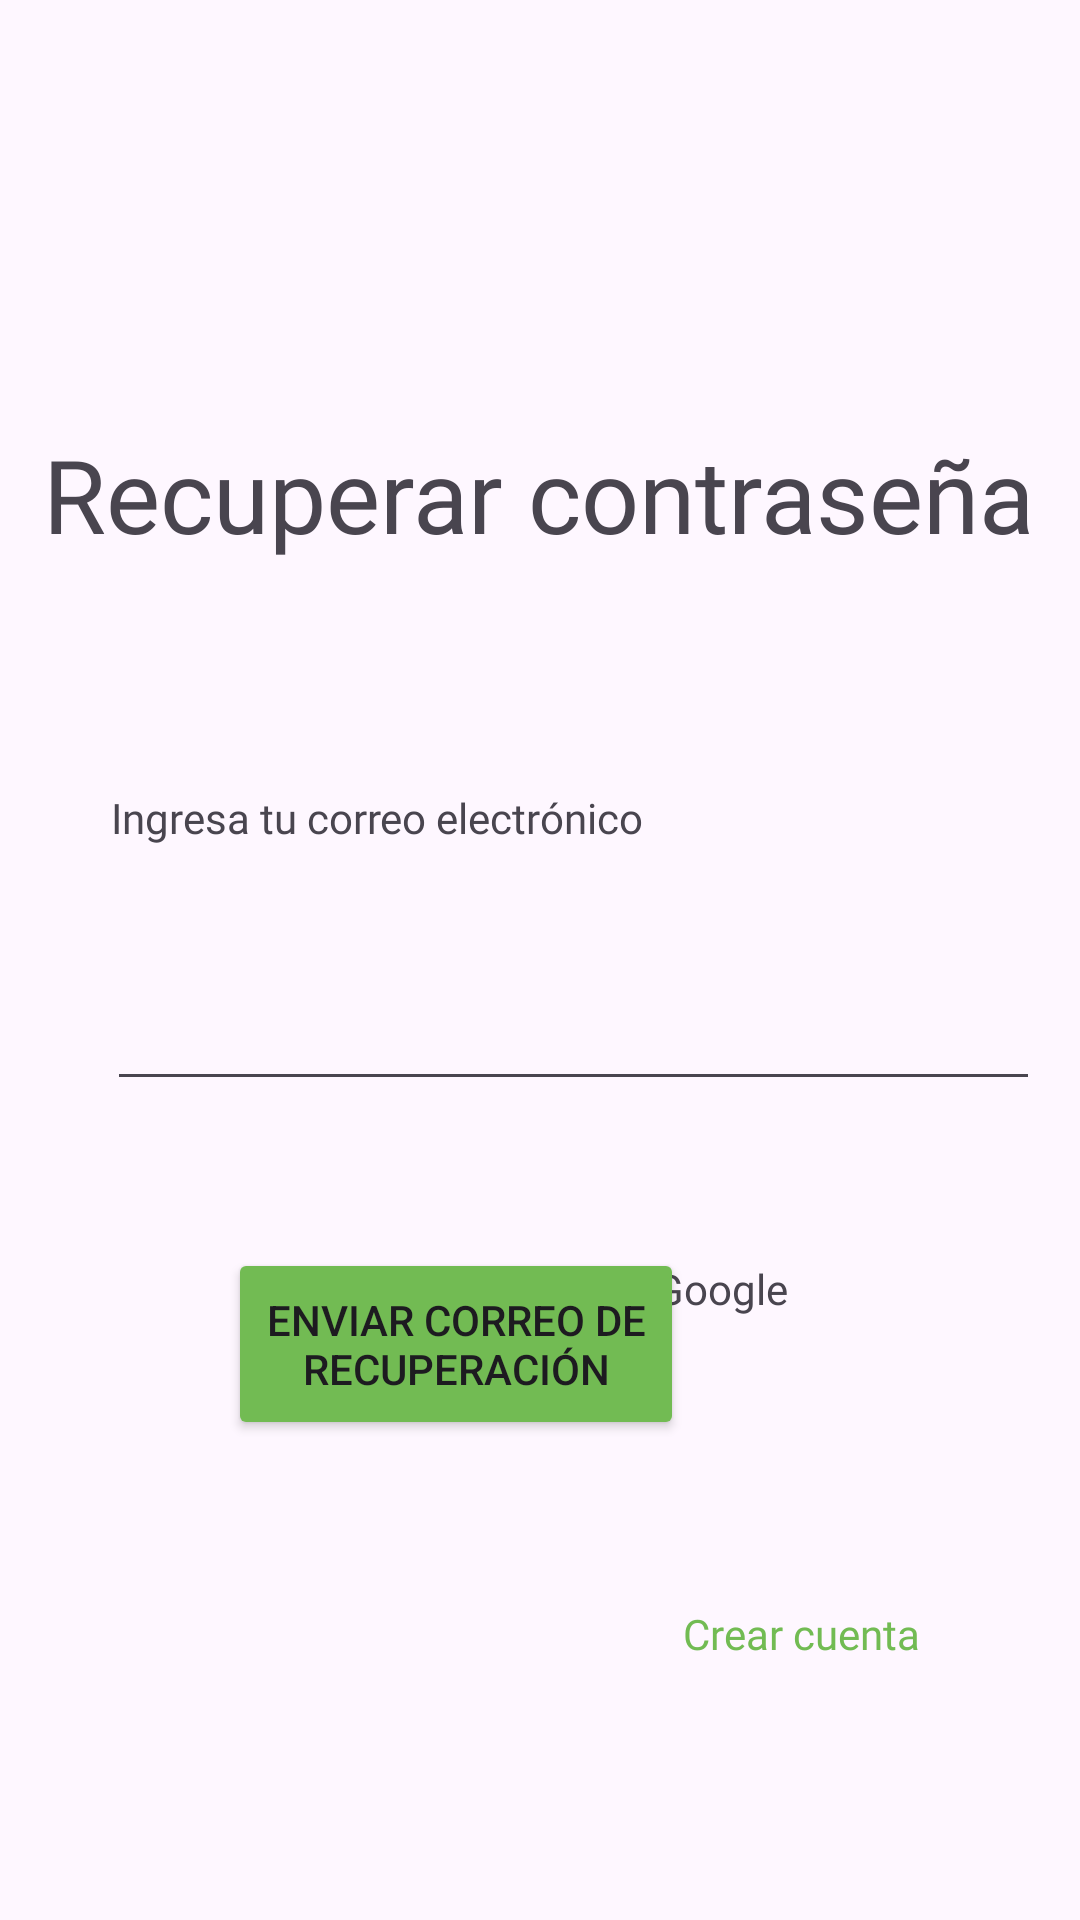

Here is an Android app screen rendered from its layout file. Give the layout XML and the strings, colors and styles it references.
<!-- AndroidManifest.xml: application theme Theme.MyApplication -->
<!-- res/layout/act_recuperar_contra.xml -->
<?xml version="1.0" encoding="utf-8"?>
<androidx.constraintlayout.widget.ConstraintLayout xmlns:android="http://schemas.android.com/apk/res/android"
    xmlns:app="http://schemas.android.com/apk/res-auto"
    xmlns:tools="http://schemas.android.com/tools"
    android:id="@+id/main"
    android:layout_width="match_parent"
    android:layout_height="match_parent"
    tools:context=".RecuperarContra">

    <TextView
        android:id="@+id/textView8"
        android:layout_width="wrap_content"
        android:layout_height="wrap_content"
        android:layout_marginStart="40dp"
        android:layout_marginTop="142dp"
        android:layout_marginEnd="41dp"
        android:fontFamily="@font/quicksand_bold"
        android:text="Recuperar contraseña"
        android:textSize="34sp"
        app:layout_constraintEnd_toEndOf="parent"
        app:layout_constraintStart_toStartOf="parent"
        app:layout_constraintTop_toTopOf="parent" />

    <TextView
        android:id="@+id/textView10"
        android:layout_width="wrap_content"
        android:layout_height="wrap_content"
        android:layout_marginStart="61dp"
        android:layout_marginTop="263dp"
        android:layout_marginEnd="170dp"
        android:fontFamily="@font/asap_semibold"
        android:text="Ingresa tu correo electrónico"
        app:layout_constraintEnd_toEndOf="parent"
        app:layout_constraintStart_toStartOf="parent"
        app:layout_constraintTop_toTopOf="parent" />

    <EditText
        android:id="@+id/editTextTextEmailAddress"
        android:layout_width="311dp"
        android:layout_height="47dp"
        android:layout_marginStart="61dp"
        android:layout_marginTop="320dp"
        android:layout_marginEnd="39dp"
        android:ems="10"
        android:fontFamily="@font/asap_medium"
        android:inputType="textEmailAddress"
        app:layout_constraintEnd_toEndOf="parent"
        app:layout_constraintStart_toStartOf="parent"
        app:layout_constraintTop_toTopOf="parent" />

    <Button
        android:id="@+id/button"
        android:layout_width="152dp"
        android:layout_height="64dp"
        android:layout_marginStart="127dp"
        android:layout_marginTop="416dp"
        android:layout_marginEnd="132dp"
        android:backgroundTint="#72BB53"
        android:text="Enviar correo de recuperación"
        app:layout_constraintEnd_toEndOf="parent"
        app:layout_constraintHorizontal_bias="1.0"
        app:layout_constraintStart_toStartOf="parent"
        app:layout_constraintTop_toTopOf="parent" />

    <TextView
        android:id="@+id/textView11"
        android:layout_width="wrap_content"
        android:layout_height="wrap_content"
        android:layout_marginStart="124dp"
        android:layout_marginEnd="123dp"
        android:layout_marginBottom="201dp"
        android:fontFamily="@font/asap_medium"
        android:text="O inicia sesión con Google"
        app:layout_constraintBottom_toBottomOf="parent"
        app:layout_constraintEnd_toEndOf="parent"
        app:layout_constraintStart_toStartOf="parent" />

    <ImageButton
        android:id="@+id/imageButton"
        android:layout_width="61dp"
        android:layout_height="39dp"
        android:layout_marginStart="174dp"
        android:layout_marginTop="548dp"
        android:layout_marginEnd="195dp"
        android:backgroundTint="#00FFFFFF"
        app:layout_constraintEnd_toEndOf="parent"
        app:layout_constraintHorizontal_bias="0.0"
        app:layout_constraintStart_toStartOf="parent"
        app:layout_constraintTop_toTopOf="parent"
        app:srcCompat="@drawable/googleicon" />

    <TextView
        android:id="@+id/textView12"
        android:layout_width="wrap_content"
        android:layout_height="wrap_content"
        android:layout_marginStart="253dp"
        android:layout_marginEnd="79dp"
        android:layout_marginBottom="86dp"
        android:fontFamily="@font/asap_semibold"
        android:text="Crear cuenta"
        android:textColor="#72BB53"
        app:layout_constraintBottom_toBottomOf="parent"
        app:layout_constraintEnd_toEndOf="parent"
        app:layout_constraintStart_toStartOf="parent" />
</androidx.constraintlayout.widget.ConstraintLayout>
<!-- resources referenced by this layout -->
<resources>
  <style name="Theme.MyApplication" parent="Base.Theme.MyApplication" />
  <style name="Base.Theme.MyApplication" parent="Theme.Material3.DayNight.NoActionBar">
          
          
      </style>
</resources>
